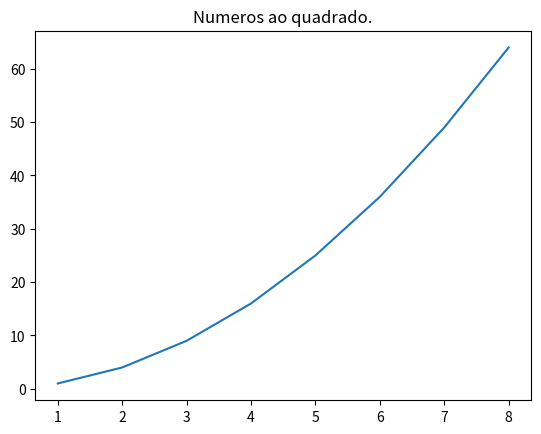

Write Python code to recreate this figure.
# Import da biblioteca com o recurso de plotagem de gráficos.
import matplotlib.pyplot as plt

# Definição dos valores iniciais.
x = [1,2,3,4,5,6,7,8]
# y será uma lista com os valores finais.
y = []
# Criando os valores correspondentes.
for z in x:
	y.append(z**2)

# Passando os parâmetros para combinação.
plt.plot(x,y)
# Título do gráfico.
plt.title("Numeros ao quadrado.")
# Ativando a exibição do gráfico.
plt.show()